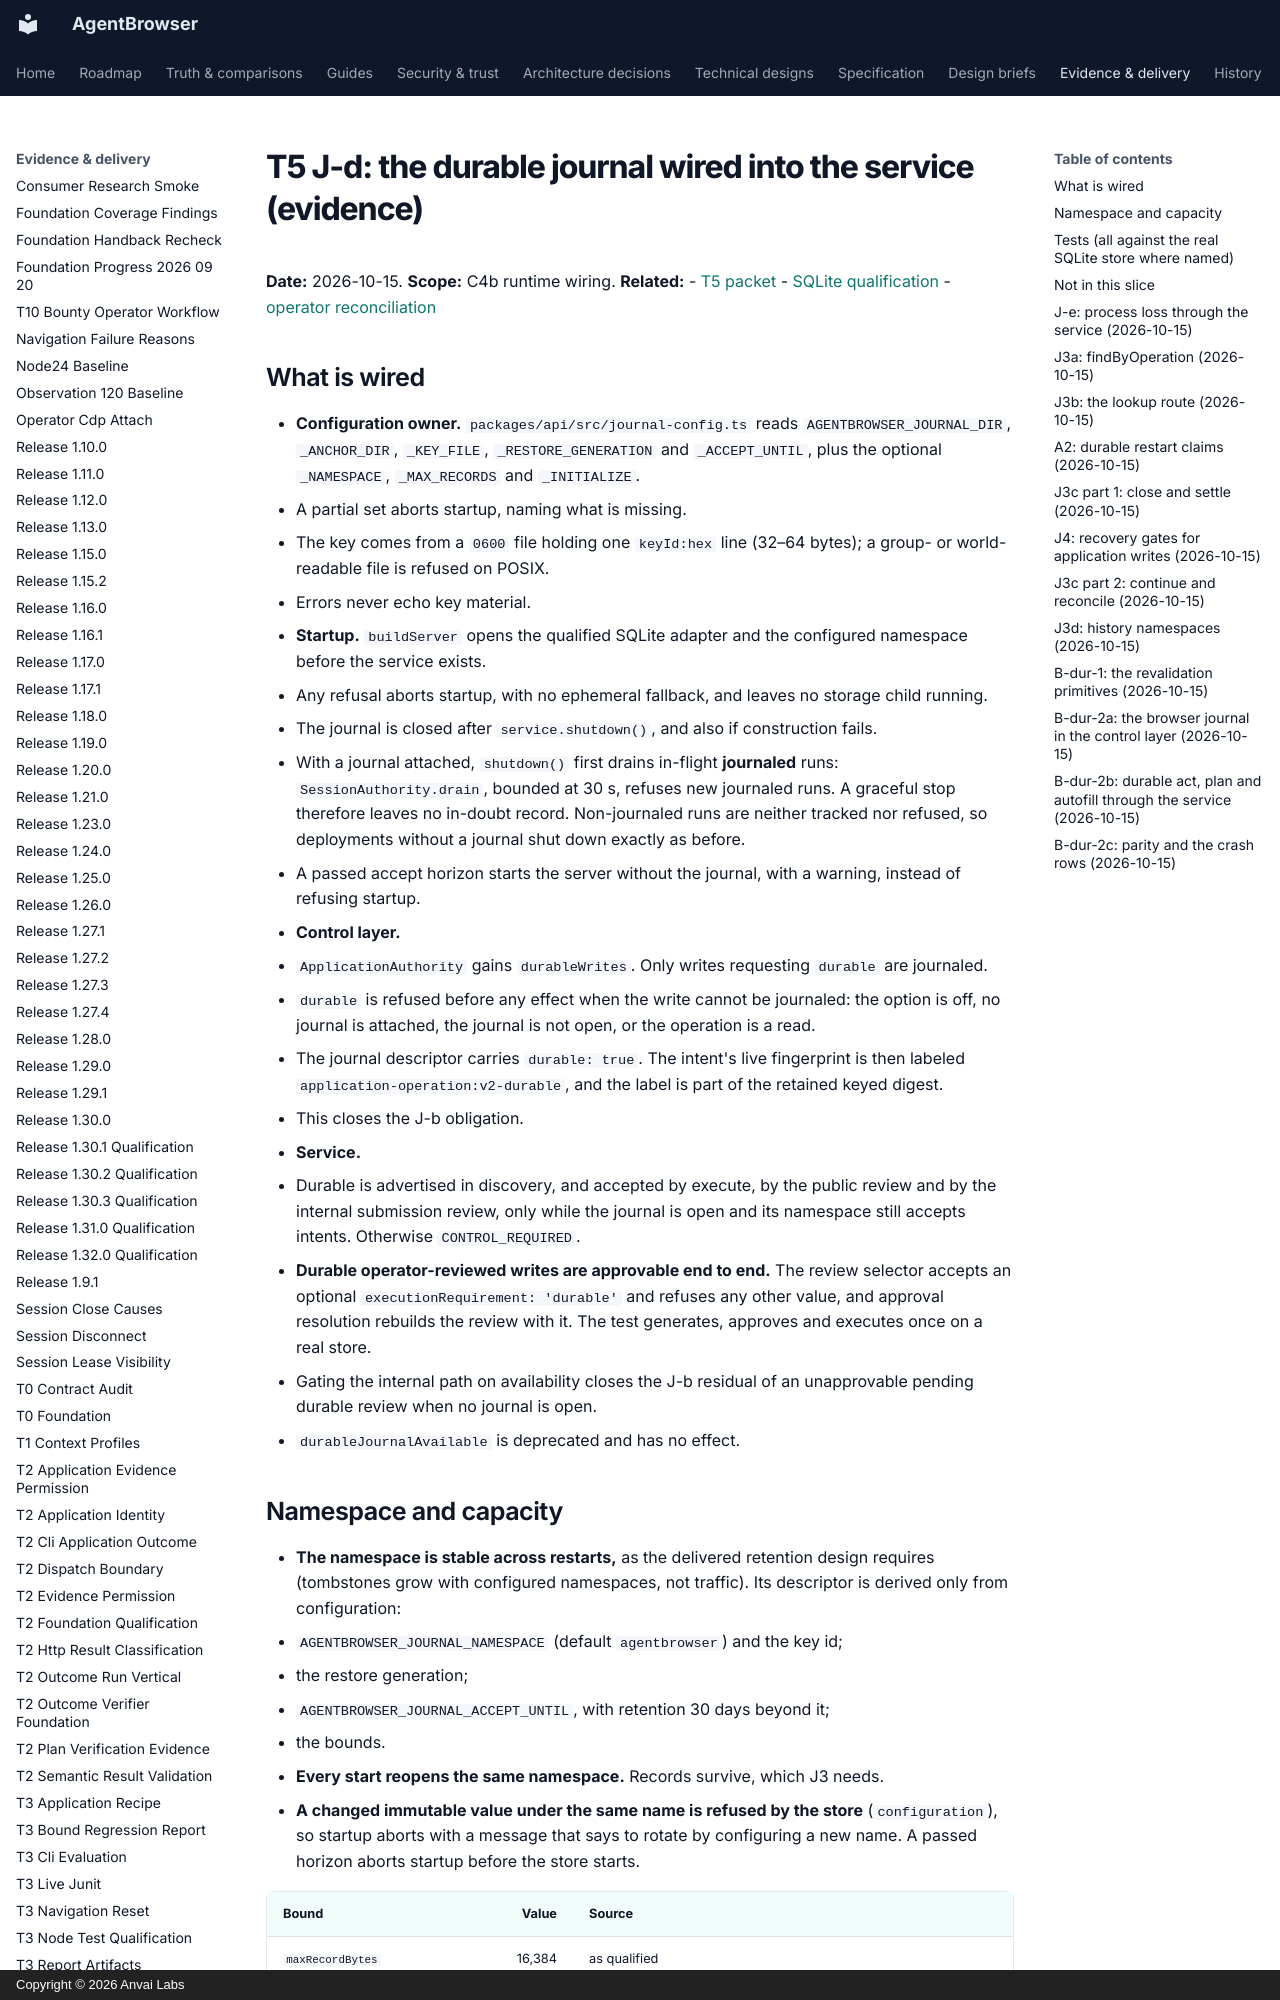

repository: anvai-labs/agentbrowser · page: spec/evidence/t5-journal-runtime/index.html · generator: mkdocs · copyright: Copyright © 2026 Anvai Labs

# T5 J-d: the durable journal wired into the service (evidence)

**Date:** 2026-10-15. **Scope:** C4b runtime wiring.
**Related:**
- [T5 packet](../tasks/t5-durable-recovery.md)
- [SQLite qualification](../design/t5-journal-sqlite-qualification.md)
- [operator reconciliation](../design/t5-operator-reconciliation.md)

## What is wired

- **Configuration owner.** `packages/api/src/journal-config.ts` reads
  `AGENTBROWSER_JOURNAL_DIR`, `_ANCHOR_DIR`, `_KEY_FILE`, `_RESTORE_GENERATION` and
  `_ACCEPT_UNTIL`, plus the optional `_NAMESPACE`, `_MAX_RECORDS` and `_INITIALIZE`.
  - A partial set aborts startup, naming what is missing.
  - The key comes from a `0600` file holding one `keyId:hex` line (32–64 bytes); a group- or
    world-readable file is refused on POSIX.
  - Errors never echo key material.
- **Startup.** `buildServer` opens the qualified SQLite adapter and the configured namespace
  before the service exists.
  - Any refusal aborts startup, with no ephemeral fallback, and leaves no storage child running.
  - The journal is closed after `service.shutdown()`, and also if construction fails.
  - With a journal attached, `shutdown()` first drains in-flight **journaled** runs:
    `SessionAuthority.drain`, bounded at 30 s, refuses new journaled runs. A graceful stop
    therefore leaves no in-doubt record. Non-journaled runs are neither tracked nor refused, so
    deployments without a journal shut down exactly as before.
  - A passed accept horizon starts the server without the journal, with a warning, instead of
    refusing startup.
- **Control layer.**
  - `ApplicationAuthority` gains `durableWrites`. Only writes requesting `durable` are journaled.
  - `durable` is refused before any effect when the write cannot be journaled: the option is off,
    no journal is attached, the journal is not open, or the operation is a read.
  - The journal descriptor carries `durable: true`. The intent's live fingerprint is then labeled
    `application-operation:v2-durable`, and the label is part of the retained keyed digest.
  - This closes the J-b obligation.
- **Service.**
  - Durable is advertised in discovery, and accepted by execute, by the public review and by the
    internal submission review, only while the journal is open and its namespace still accepts
    intents. Otherwise `CONTROL_REQUIRED`.
  - **Durable operator-reviewed writes are approvable end to end.** The review selector accepts
    an optional `executionRequirement: 'durable'` and refuses any other value, and approval
    resolution rebuilds the review with it. The test generates, approves and executes once on a
    real store.
  - Gating the internal path on availability closes the J-b residual of an unapprovable pending
    durable review when no journal is open.
  - `durableJournalAvailable` is deprecated and has no effect.

## Namespace and capacity

- **The namespace is stable across restarts,** as the delivered retention design requires
  (tombstones grow with configured namespaces, not traffic). Its descriptor is derived only from
  configuration:
  - `AGENTBROWSER_JOURNAL_NAMESPACE` (default `agentbrowser`) and the key id;
  - the restore generation;
  - `AGENTBROWSER_JOURNAL_ACCEPT_UNTIL`, with retention 30 days beyond it;
  - the bounds.
- **Every start reopens the same namespace.** Records survive, which J3 needs.
- **A changed immutable value under the same name is refused by the store** (`configuration`),
  so startup aborts with a message that says to rotate by configuring a new name. A passed horizon
  aborts startup before the store starts.

| Bound | Value | Source |
| --- | ---: | --- |
| `maxRecordBytes` | 16,384 | as qualified |
| `maxInFlight` | 8 | |
| `timeoutMs` | 5,000 | as qualified |
| `maxRecords` | 10,000 by default | `AGENTBROWSER_JOURNAL_MAX_RECORDS`, up to 1,000,000 |
| `maxNamespaces` | 64 | **store-wide constant**; counts operator rotations, not starts |

A full namespace or store refuses durable work, or startup; it never evicts.
